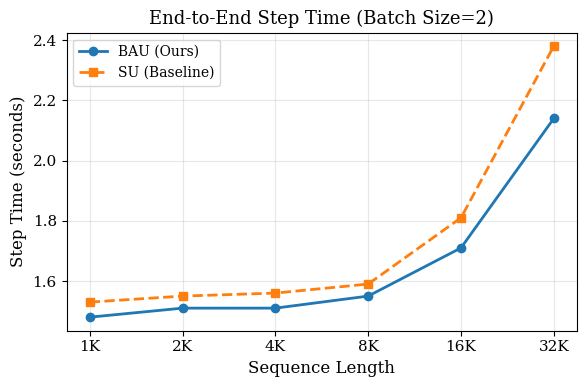
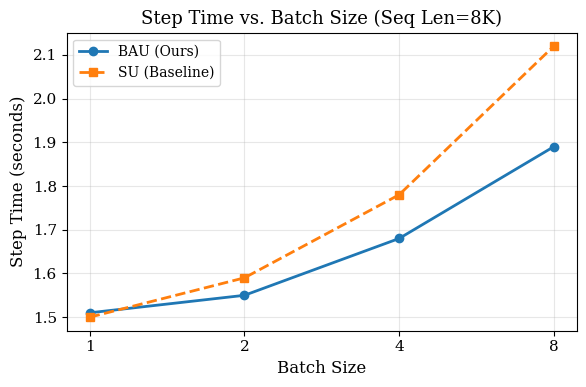
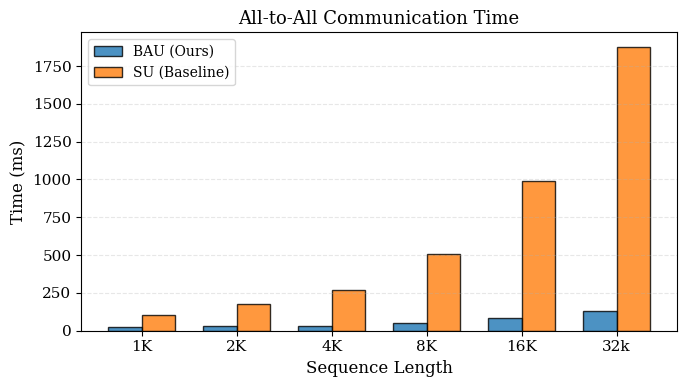

The script that saved these images, in order:
import matplotlib.pyplot as plt
import numpy as np

# Global styling for a professional academic look
plt.rcParams.update({
    "font.family": "serif",
    "font.size": 11,
    "axes.labelsize": 12,
    "axes.titlesize": 13,
    "legend.fontsize": 10,
    "grid.alpha": 0.3,
    "savefig.dpi": 300  # High resolution for print
})

# --- DATA ---
seq_labels = ['1K', '2K', '4K', '8K', '16K', '32K']
bau_step = [1.48, 1.51, 1.51, 1.55, 1.71, 2.14]
su_step = [1.53, 1.55, 1.56, 1.59, 1.81, 2.38]

batch_labels = ['1', '2', '4', '8']
bau_batch = [1.51, 1.55, 1.68, 1.89]
su_batch = [1.50, 1.59, 1.78, 2.12]

comm_labels = ['1K', '2K', '4K', '8K', '16K', '32k']
bau_comm = [23, 28, 34, 48, 81, 132]
su_comm = [106, 176, 268, 507, 988, 1879]

# --- PLOT 1: END-TO-END STEP TIME (Line) ---
fig, ax = plt.subplots(figsize=(6, 4))
ax.plot(seq_labels, bau_step, marker='o', label='BAU (Ours)', linewidth=2)
ax.plot(seq_labels, su_step, marker='s', linestyle='--', label='SU (Baseline)', linewidth=2)
ax.set_xlabel('Sequence Length')
ax.set_ylabel('Step Time (seconds)')
ax.set_title('End-to-End Step Time (Batch Size=2)')
ax.legend()
ax.grid(True)
plt.tight_layout()
plt.savefig('step_time_line.pdf',format='pdf')

# --- PLOT 2: SCALING WITH BATCH SIZE (Line) ---
fig, ax = plt.subplots(figsize=(6, 4))
ax.plot(batch_labels, bau_batch, marker='o', label='BAU (Ours)', linewidth=2)
ax.plot(batch_labels, su_batch, marker='s', linestyle='--', label='SU (Baseline)', linewidth=2)
ax.set_xlabel('Batch Size')
ax.set_ylabel('Step Time (seconds)')
ax.set_title('Step Time vs. Batch Size (Seq Len=8K)')
ax.legend()
ax.grid(True)
plt.tight_layout()
plt.savefig('batch_scaling_line.pdf')

# --- PLOT 3: COMMUNICATION TIME (Grouped Bar) ---
fig, ax = plt.subplots(figsize=(7, 4))
x = np.arange(len(comm_labels))
width = 0.35
ax.bar(x - width/2, bau_comm, width, label='BAU (Ours)', edgecolor='black', alpha=0.8)
ax.bar(x + width/2, su_comm, width, label='SU (Baseline)', edgecolor='black', alpha=0.8)
ax.set_xlabel('Sequence Length')
ax.set_ylabel('Time (ms)')
ax.set_title('All-to-All Communication Time')
ax.set_xticks(x)
ax.set_xticklabels(comm_labels)
ax.legend()
ax.grid(axis='y', linestyle='--')
plt.tight_layout()
plt.savefig('comm_time_bar.pdf')
